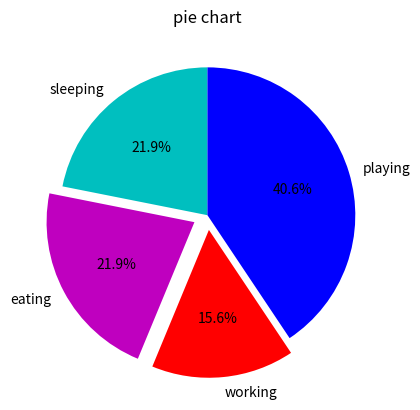

Recreate this plot in Python.
import matplotlib.pyplot as plt

days = [1, 2, 3, 4, 5]

sleeping = [7, 8, 6, 11, 7]
eating = [2, 3, 4, 3, 2]
working = [7, 8, 7, 2, 2]
playing = [8, 5, 7, 8, 13]

slices = [7, 7, 5, 13]
activities = ['sleeping', 'eating', 'working', 'playing']
cols = ['c', 'm', 'r', 'b']
plt.pie(slices,
        labels=activities,  # used to add labels and here we use labels instead of label
        colors=cols,  # here we used colors instead of color
        startangle=90,
        explode=(0, 0.1, 0.1, 0),  # it will break th piechaart or seperate the pies
        autopct='%1.1f%%'  # Autopercentage => it gives the % and the formula is (%1.1f%%)
        )
plt.title('pie chart')

plt.show()
